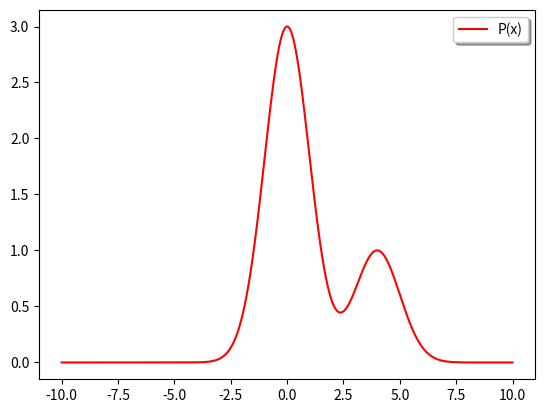
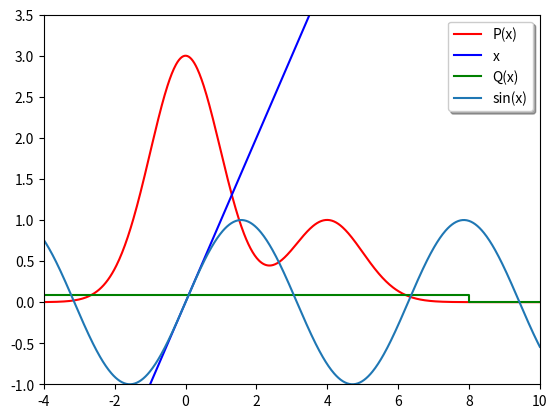

Generate these figures, in order, with matplotlib:

import numpy as np
import matplotlib.pyplot as plt

#定义了一个目标概率密度函数P(x)，这个函数是一个混合高斯分布
P = lambda x: 3 * np.exp(-x*x/2) + np.exp(-(x - 4)**2/2)
Z = 10.0261955464

#生成了一个在-10到10之间的等间隔数列x_vals，并计算对应的目标概率密度y_vals。然后绘制了P(x)的图像。
x_vals = np.linspace(-10, 10, 1000)
y_vals = P(x_vals)
plt.figure(1)
plt.plot(x_vals, y_vals, 'r', label='P(x)')
plt.legend(loc='upper right', shadow=True)
plt.show()

#定义了两个函数f(x)和g(x)，分别是x和sin(x)，这两个函数将用于计算期望值。
f_x = lambda x: x
g_x = lambda x: np.sin(x)
true_expected_fx = 10.02686647165
true_expected_gx = -1.15088010640

#定义了一个均匀分布作为建议分布Q(x)，范围是-4到8。然后绘制了P(x)、f(x)、g(x)和Q(x)的图像。
a, b = -4, 8
uniform_prob = 1./(b - a)
plt.figure(2)
plt.plot(x_vals, y_vals, 'r', label='P(x)')
plt.plot(x_vals, f_x(x_vals), 'b', label='x')
plt.plot([-10, a, a, b, b, 10], [0, 0, uniform_prob, uniform_prob, 0, 0], 'g', label='Q(x)')
plt.plot(x_vals, np.sin(x_vals), label='sin(x)')
plt.xlim(-4, 10)
plt.ylim(-1, 3.5)
plt.legend(loc='upper right', shadow=True)
plt.show()

#初始化了两个变量expected_f_x和expected_g_x，用于存储计算得到的期望值E[f(x)]和E[g(x)]。
expected_f_x = 0.
expected_g_x = 0.
n_samples = 100000
den = 0.
for i in range(n_samples):
    sample = np.random.uniform(a, b)
    importance = P(sample) / uniform_prob
    den += importance
    expected_f_x += importance * f_x(sample)
    expected_g_x += importance * g_x(sample)
expected_f_x /= den
expected_g_x /= den
expected_f_x *= Z
expected_g_x *= Z
print('E[f(x)] = %.5f, Error = %.5f' % (expected_f_x, abs(expected_f_x - true_expected_fx)))
print('E[g(x)] = %.5f, Error = %.5f' % (expected_g_x, abs(expected_g_x - true_expected_gx)))